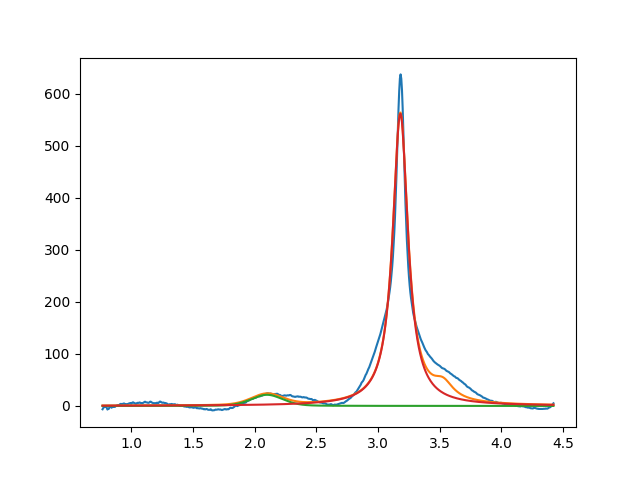

The data file committed next to this chart (first rows):
2.099999999999999645e+00, 2.143283210799953054e+01, 2.999999999999039546e-01, 7.479250540598706420e-01
3.180781122288890206e+00, 5.617097862819284728e+02, 1.497130106514521219e-01, 4.114703012663764601e-18
3.527209327415875340e+00, 2.999999999999999645e+01, 1.999999999999999833e-01, 4.295518755958719481e-15
